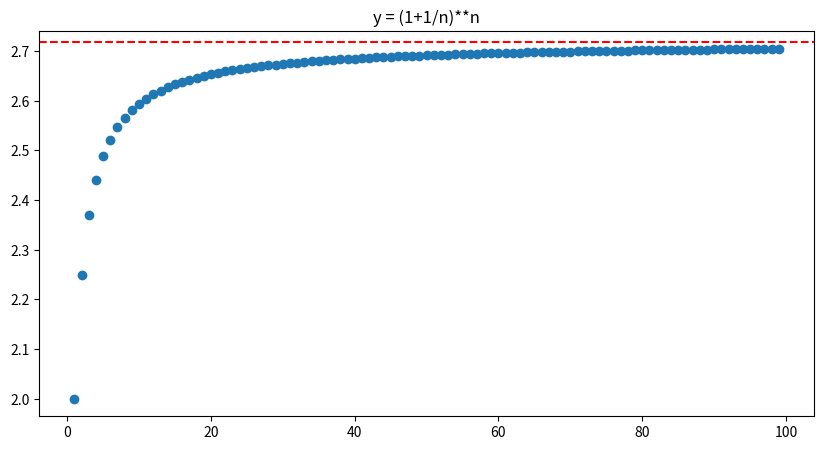

Here is the Python script that generated this plot:
"""
计算思维 02 微积分相关
1. Sympy 库的使用
2. 微分计算：一阶导数与二阶导数
3. 积分计算：不定积分与定积分的实现
4. 方程求解：求解代数方程
"""
import sympy as sp
import matplotlib.pyplot as plt

# 微分求导运算
def basic_diff_demo() :
    """
    演示简单的求导运算，定义函数与符号
    :return:
    """
    # 1. 定义符号变量
    x = sp.Symbol('x')
    # 2. 定义函数表达式 f(x) = x^3 + 2x^2 + 5
    func = x**3 + 2*x**2 + 5
    print(f"原函数为 : y = {func}")
    # 3. 求一阶导数
    first_diff = sp.diff(func, x , 1)
    print(f"一阶导数 : y' = {first_diff}")

    # 4. 求二阶导数
    second_diff = sp.diff(func, x , 2)
    print(f"二阶导数 : y'' = {second_diff}")

    # 5. 带入数值运算
    x0 = 2
    value = first_diff.subs(x, x0)
    print(f"在 x = {x0} 处的一阶导数值为 : {value}")

# 积分运算，定积分与不定积分
def basic_integrate_demo() :
    """
    演示简单的积分运算
    :return:
    """
    x = sp.Symbol('x')
    # 构造简单的方程 f(x) = x^2
    func = x**2
    print(f"原函数为 : y = {func}")
    indefinite_integrate = sp.integrate(func, x)   # 不定积分，对 x 进行积分
    print(f"不定积分为 : {indefinite_integrate} + C")  # 记得 + C

    # 定积分，integrate(函数, (变量， 下限 ， 上限))
    lower_limit = 0
    upper_limit = 3
    definite_integrate = sp.integrate(func, (x, lower_limit, upper_limit))
    print(f"在区间 [{lower_limit} ~ {upper_limit}] 之间，定积分为 : {definite_integrate}")

# 方程求解
def equation_solve() :
    """
    演示简单的方程求解
    :return:
    """
    x = sp.Symbol('x')
    # 1. 一元二次方程  x^2 + 5x + 6 = 0
    func1 = x**2 + 5*x + 6
    answer1 = sp.solve(func1, x)
    print(f"求解方程 : {func1} = 0 , 答案为 : {answer1}")

    # 2. 求解带有参数的方程， ax^2 + bx + c = 0
    a, b, c = sp.symbols('a, b, c')
    func2 = a*x**2 + b*x + c
    answer2 = sp.solve(func2, x)    # 关于 x 求解
    print(f"求解方程 : {func2} = 0 , 答案为 : {answer2}")

# limit 极限的应用
def limit_demo() :
    """
    演示 Limit 极限的运算 # 求数列极限 (1+1/n)**n n-->oo
    :return:
    """
    import numpy as np
    n = sp.Symbol('n')
    func = (1 + 1 / n) ** n
    limit_ans = sp.limit(func, n , 'oo') # n 趋近于 +OO
    print("%s 数列的极限值为 %s" % (str(func), str(limit_ans)))  # 注意是以字符串形式表达的

    # 可视化展示
    n = np.arange(1 , 100 , 1)  # 设置 n 个取样点，1~100, 间距为 1
    # 注意，这里的 n 和上面的 n 是不同的，上面的 n 是符号变量，下面的 n 是数组, 这也就是不能直接用上面 func 的原因
    func = (1 + 1 / n) ** n
    plt.figure(figsize=(10, 5))
    plt.title('y = (1+1/n)**n')
    plt.scatter(n, func)  # 散点图
    plt.axis('on')
    plt.axhline(float(np.e), color='red', linestyle='--', label='y=e')
    plt.show()



if __name__ == "__main__":
    print("=== 微积分相关教学示例 ===")
    basic_diff_demo()
    print()
    basic_integrate_demo()
    print()
    equation_solve()
    print()
    limit_demo()
